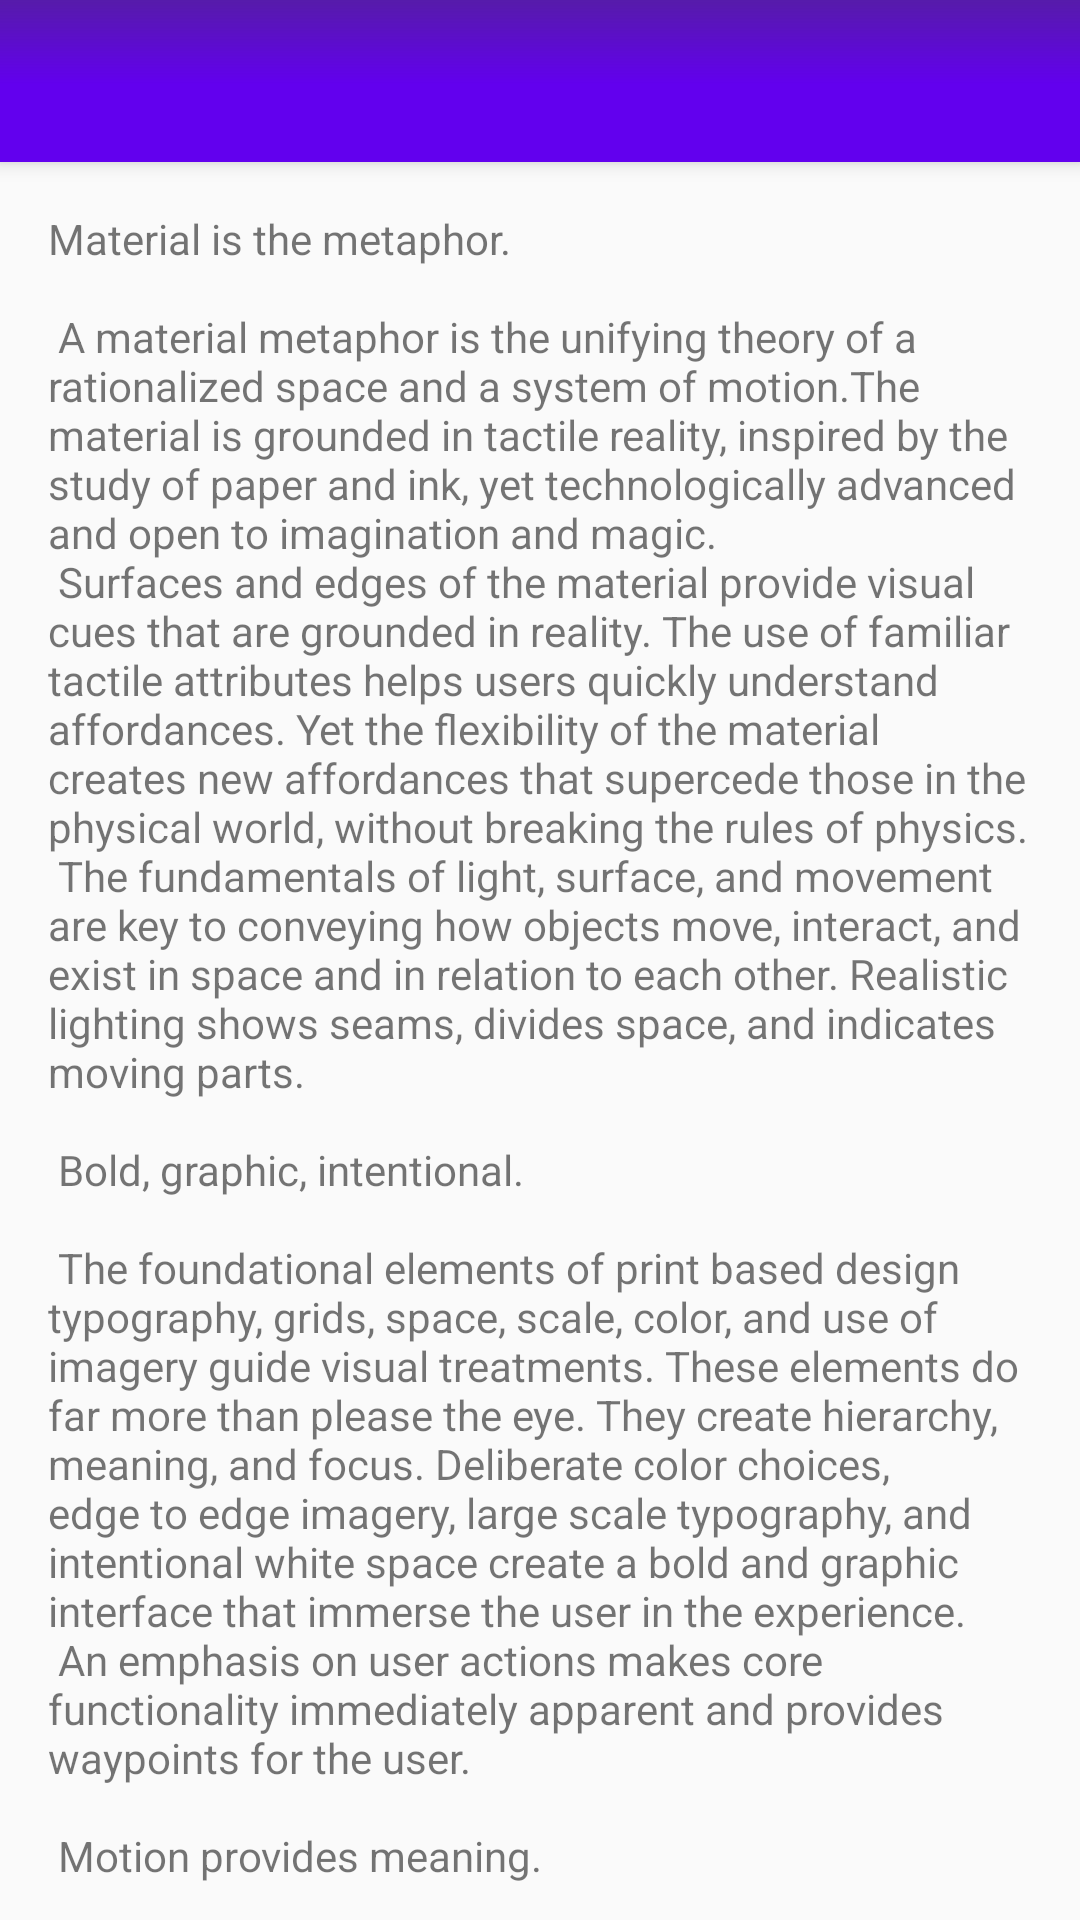

Produce the Android XML layout that renders to this screen, including the resource entries it uses.
<!-- AndroidManifest.xml: activity theme AppTheme.NoActionBar -->
<!-- res/layout/activity_scrolling.xml -->
<?xml version="1.0" encoding="utf-8"?>
<android.support.design.widget.CoordinatorLayout xmlns:android="http://schemas.android.com/apk/res/android"
    xmlns:app="http://schemas.android.com/apk/res-auto"
    xmlns:tools="http://schemas.android.com/tools"
    android:layout_width="match_parent"
    android:layout_height="match_parent"
    android:fitsSystemWindows="true"
    >
    <android.support.design.widget.AppBarLayout
        android:id="@+id/app_bar"
        android:layout_width="match_parent"
        android:layout_height="@dimen/app_bar_height"
        android:fitsSystemWindows="true"
        android:theme="@style/AppTheme.AppBarOverlay">

        <android.support.v7.widget.Toolbar
            android:id="@+id/toolbar"
            android:layout_width="match_parent"
            android:layout_height="?attr/actionBarSize"
            android:fitsSystemWindows="true"
            app:layout_collapseMode="pin"
            android:background="@drawable/shape_toolbar_title"
            app:popupTheme="@style/AppTheme.PopupOverlay" />
    </android.support.design.widget.AppBarLayout>

    <include layout="@layout/content_scrolling" />
</android.support.design.widget.CoordinatorLayout>
<!-- res/layout/content_scrolling.xml (included above) -->
<?xml version="1.0" encoding="utf-8"?>
<android.support.v4.widget.NestedScrollView xmlns:android="http://schemas.android.com/apk/res/android"
    xmlns:app="http://schemas.android.com/apk/res-auto"
    xmlns:tools="http://schemas.android.com/tools"
    android:layout_width="match_parent"
    android:layout_height="match_parent"
    app:layout_behavior="@string/appbar_scrolling_view_behavior"
    tools:context="student.mobile.education.ssdy.com.toolbar.ScrollingActivity"
    tools:showIn="@layout/activity_scrolling">

    <TextView
        android:layout_width="wrap_content"
        android:layout_height="wrap_content"
        android:layout_margin="@dimen/text_margin"
        android:text="@string/large_text" />

</android.support.v4.widget.NestedScrollView>
<!-- resources referenced by this layout -->
<resources>
  <dimen name="app_bar_height">54dp</dimen>
  <dimen name="text_margin">16dp</dimen>
</resources>
